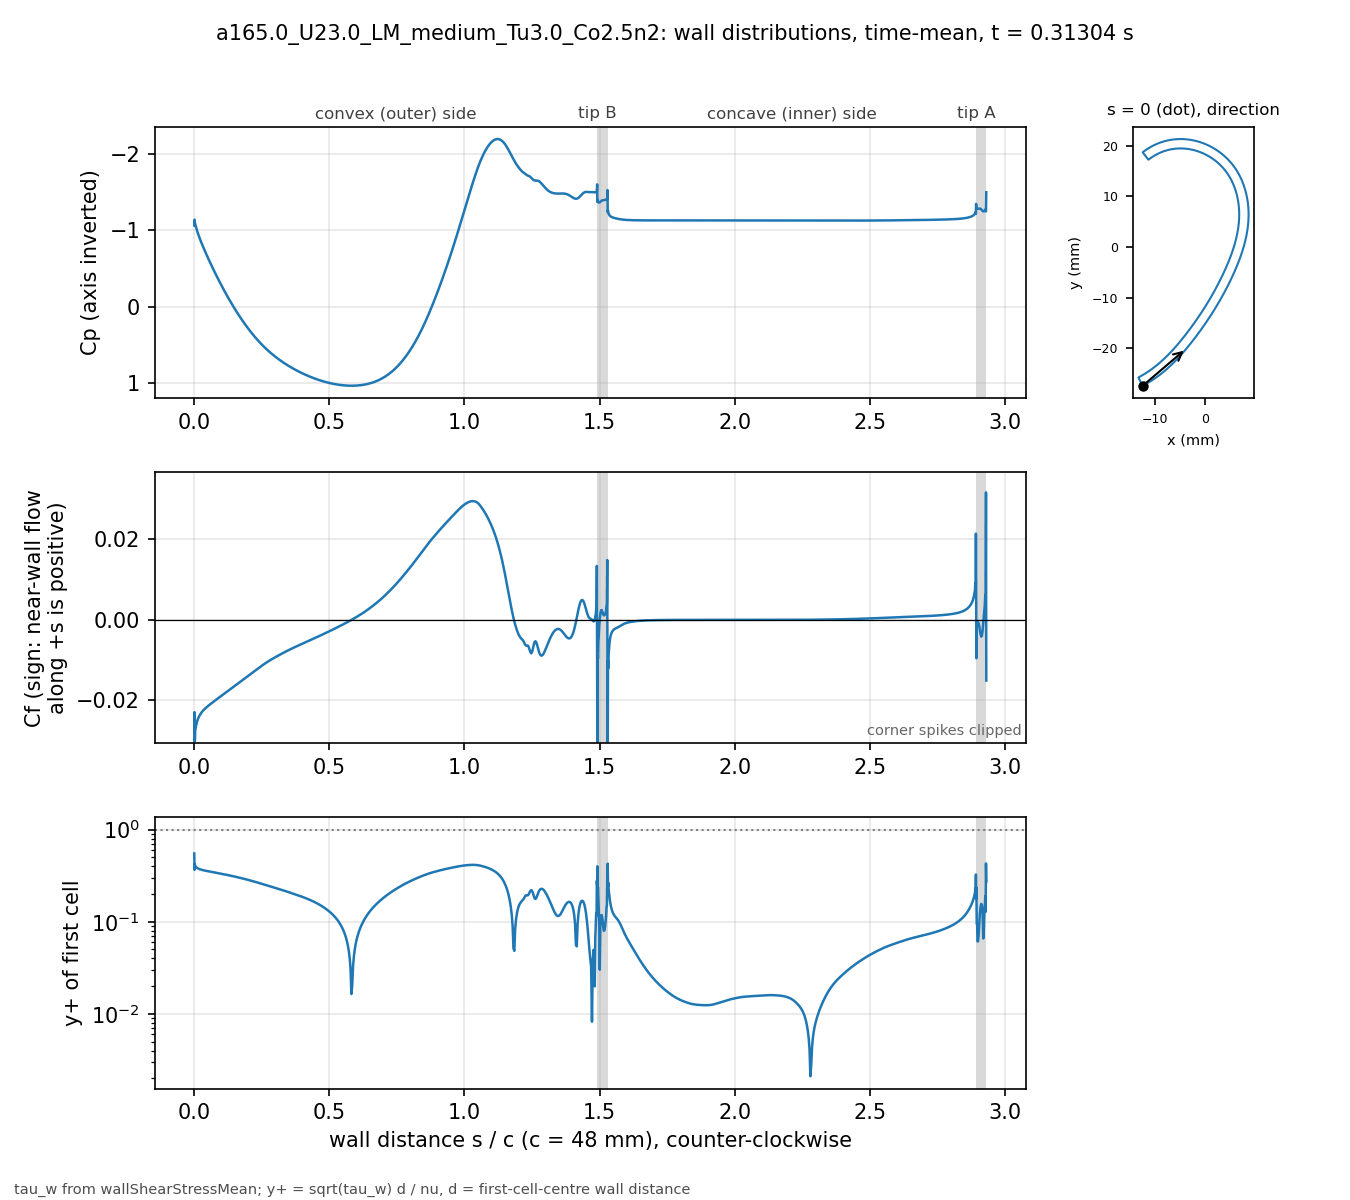

Data behind this chart, as committed beside it:
# a165.0_U23.0_LM_medium_Tu3.0_Co2.5n2 t…, p_inf=0; Cf signed by near-wall flow dir…
patch, s_over_c, x_m, y_m, Cp, Cf, yplus, d_first_m
blade, 0.000000, -0.01234, -0.02743, -1.066, -0.06138, 0.5505, 2.0713e-06
blade, 0.001059, -0.0123, -0.02741, -1.141, -0.02293, 0.3655, 2.2499e-06
blade, 0.002253, -0.01225, -0.02738, -1.102, -0.03003, 0.4183, 2.2501e-06
blade, 0.003600, -0.01219, -0.02735, -1.084, -0.02735, 0.3993, 2.2503e-06
blade, 0.005118, -0.01213, -0.02732, -1.062, -0.02692, 0.3961, 2.2499e-06
blade, 0.006829, -0.01205, -0.02728, -1.04, -0.02625, 0.3911, 2.25e-06
blade, 0.008759, -0.01197, -0.02723, -1.016, -0.02568, 0.3868, 2.2501e-06
blade, 0.01094, -0.01188, -0.02718, -0.9906, -0.02516, 0.3828, 2.25e-06
blade, 0.01339, -0.01178, -0.02713, -0.9639, -0.02467, 0.3791, 2.2501e-06
blade, 0.01615, -0.01166, -0.02706, -0.9355, -0.02422, 0.3756, 2.2498e-06
blade, 0.01918, -0.01154, -0.02699, -0.906, -0.02381, 0.3723, 2.2495e-06
blade, 0.0223, -0.01141, -0.02691, -0.8768, -0.02345, 0.3696, 2.2499e-06
blade, 0.02543, -0.01128, -0.02684, -0.8487, -0.02314, 0.3672, 2.2499e-06
blade, 0.02855, -0.01115, -0.02676, -0.8215, -0.02286, 0.365, 2.2499e-06
blade, 0.03168, -0.01102, -0.02668, -0.7948, -0.02262, 0.363, 2.2502e-06
blade, 0.0348, -0.01089, -0.0266, -0.7687, -0.02239, 0.3612, 2.2504e-06
blade, 0.03793, -0.01077, -0.02652, -0.743, -0.02218, 0.3595, 2.2505e-06
blade, 0.04105, -0.01064, -0.02644, -0.7177, -0.02198, 0.3579, 2.2503e-06
blade, 0.04417, -0.01051, -0.02636, -0.6927, -0.02179, 0.3563, 2.2501e-06
blade, 0.0473, -0.01039, -0.02628, -0.668, -0.02161, 0.3548, 2.2498e-06
blade, 0.05042, -0.01026, -0.0262, -0.6436, -0.02143, 0.3533, 2.2499e-06
blade, 0.05355, -0.01014, -0.02611, -0.6194, -0.02126, 0.3519, 2.25e-06
blade, 0.05667, -0.01001, -0.02603, -0.5955, -0.02109, 0.3505, 2.2499e-06
blade, 0.05979, -0.009891, -0.02594, -0.5718, -0.02093, 0.3492, 2.2498e-06
blade, 0.06292, -0.009768, -0.02586, -0.5483, -0.02076, 0.3478, 2.2496e-06
blade, 0.06604, -0.009646, -0.02577, -0.5251, -0.0206, 0.3464, 2.2498e-06
blade, 0.06917, -0.009524, -0.02568, -0.502, -0.02044, 0.3451, 2.2499e-06
blade, 0.07229, -0.009403, -0.02559, -0.4792, -0.02029, 0.3437, 2.2496e-06
blade, 0.07541, -0.009283, -0.0255, -0.4566, -0.02013, 0.3423, 2.2493e-06
blade, 0.07854, -0.009163, -0.02541, -0.4341, -0.01997, 0.341, 2.2496e-06
blade, 0.08166, -0.009043, -0.02532, -0.4119, -0.01981, 0.3397, 2.2497e-06
blade, 0.08479, -0.008924, -0.02523, -0.3898, -0.01966, 0.3384, 2.2498e-06
blade, 0.08791, -0.008806, -0.02514, -0.368, -0.0195, 0.3371, 2.25e-06
blade, 0.09104, -0.008688, -0.02505, -0.3463, -0.01934, 0.3357, 2.2501e-06
blade, 0.09416, -0.008571, -0.02495, -0.3248, -0.01919, 0.3344, 2.2502e-06
blade, 0.09728, -0.008454, -0.02486, -0.3035, -0.01903, 0.333, 2.2503e-06
blade, 0.1004, -0.008338, -0.02477, -0.2825, -0.01887, 0.3317, 2.2503e-06
blade, 0.1035, -0.008222, -0.02467, -0.2616, -0.01872, 0.3303, 2.2503e-06
blade, 0.1067, -0.008107, -0.02457, -0.2409, -0.01856, 0.3289, 2.2501e-06
blade, 0.1098, -0.007992, -0.02448, -0.2204, -0.0184, 0.3275, 2.2501e-06
blade, 0.1129, -0.007878, -0.02438, -0.2001, -0.01825, 0.3261, 2.2501e-06
blade, 0.116, -0.007764, -0.02428, -0.18, -0.01809, 0.3246, 2.2501e-06
blade, 0.1192, -0.007651, -0.02418, -0.1601, -0.01793, 0.3232, 2.25e-06
blade, 0.1223, -0.007538, -0.02409, -0.1404, -0.01777, 0.3217, 2.2498e-06
blade, 0.1254, -0.007426, -0.02399, -0.1209, -0.01761, 0.3203, 2.2496e-06
blade, 0.1285, -0.007315, -0.02389, -0.1016, -0.01745, 0.3189, 2.2498e-06
blade, 0.1316, -0.007203, -0.02379, -0.08246, -0.0173, 0.3175, 2.2499e-06
blade, 0.1348, -0.007093, -0.02368, -0.06356, -0.01714, 0.316, 2.2497e-06
blade, 0.1379, -0.006983, -0.02358, -0.04485, -0.01698, 0.3145, 2.2501e-06
blade, 0.141, -0.006873, -0.02348, -0.02636, -0.01682, 0.3131, 2.2501e-06
blade, 0.1441, -0.006764, -0.02338, -0.008058, -0.01667, 0.3116, 2.2501e-06
blade, 0.1473, -0.006656, -0.02327, 0.01004, -0.01651, 0.3102, 2.2504e-06
blade, 0.1504, -0.006547, -0.02317, 0.02793, -0.01635, 0.3087, 2.2503e-06
blade, 0.1535, -0.00644, -0.02307, 0.04563, -0.01619, 0.3072, 2.2502e-06
blade, 0.1566, -0.006333, -0.02296, 0.06312, -0.01604, 0.3057, 2.2501e-06
blade, 0.1598, -0.006226, -0.02285, 0.08041, -0.01588, 0.3041, 2.2498e-06
blade, 0.1629, -0.00612, -0.02275, 0.0975, -0.01572, 0.3027, 2.25e-06
blade, 0.166, -0.006014, -0.02264, 0.1144, -0.01557, 0.3012, 2.2501e-06
blade, 0.1691, -0.005909, -0.02254, 0.1311, -0.01541, 0.2996, 2.2498e-06
... 914 more rows
